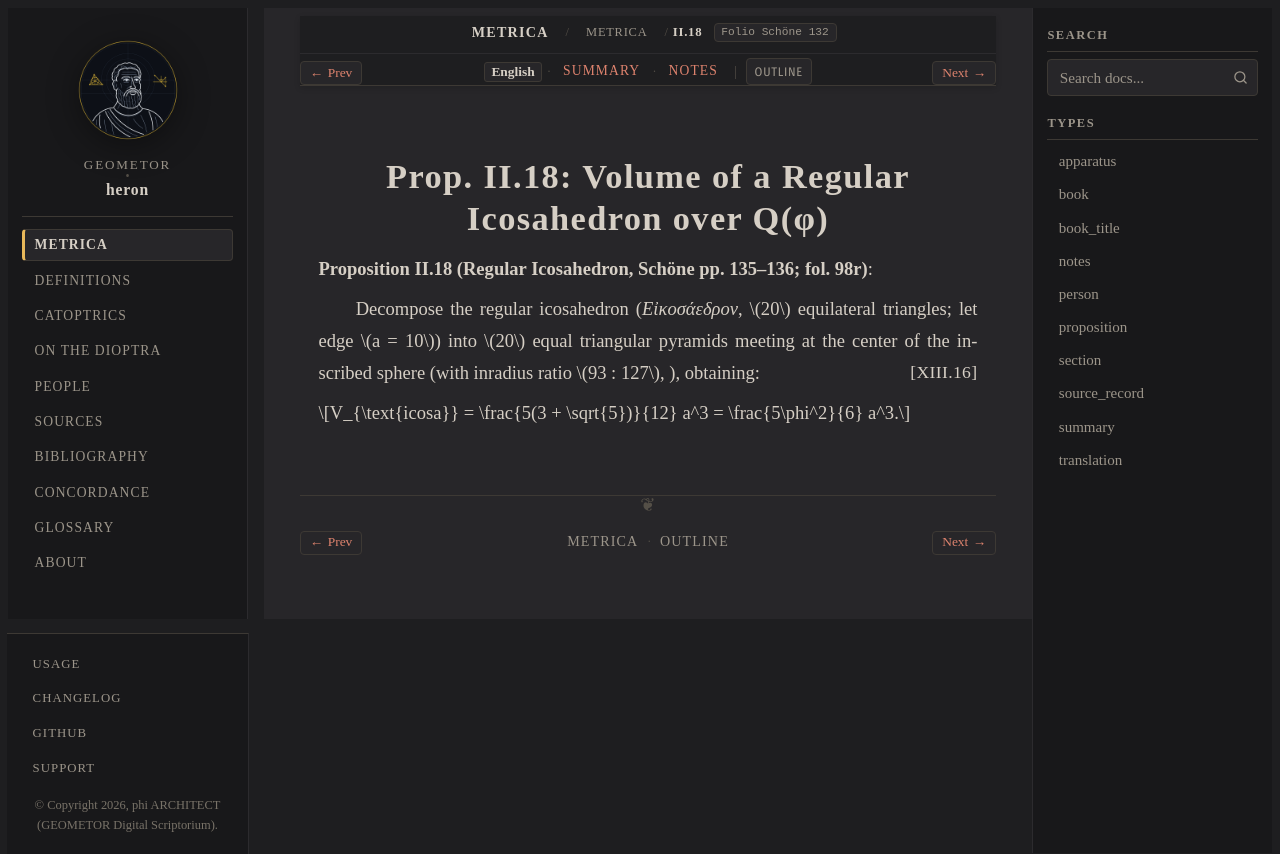

repository: geometor/heron · page: metrica/book_02/prop_18.html · generator: sphinx

:order: 19
:type: proposition
:canonical_id: II.18
:folio: Schöne 132
:tracks: English: prop_18 | Summary: summary | Notes: notes

.. _sec-metrica-ii-18:

Prop. II.18: Volume of a Regular Icosahedron over Q(φ)
======================================================

.. folio:: Schöne 132
   :page: 135

**Proposition II.18 (Regular Icosahedron, Schöne pp. 135–136; fol. 98r)**:

Decompose the regular icosahedron (*Εἰκοσάεδρον*, :math:`20` equilateral triangles; let edge :math:`a = 10`) into :math:`20` equal triangular pyramids meeting at the center of the inscribed sphere (with inradius ratio :math:`93 : 127`, :just:`XIII.16`), obtaining:

.. math::

   V_{\text{icosa}} = \frac{5(3 + \sqrt{5})}{12} a^3 = \frac{5\phi^2}{6} a^3.
